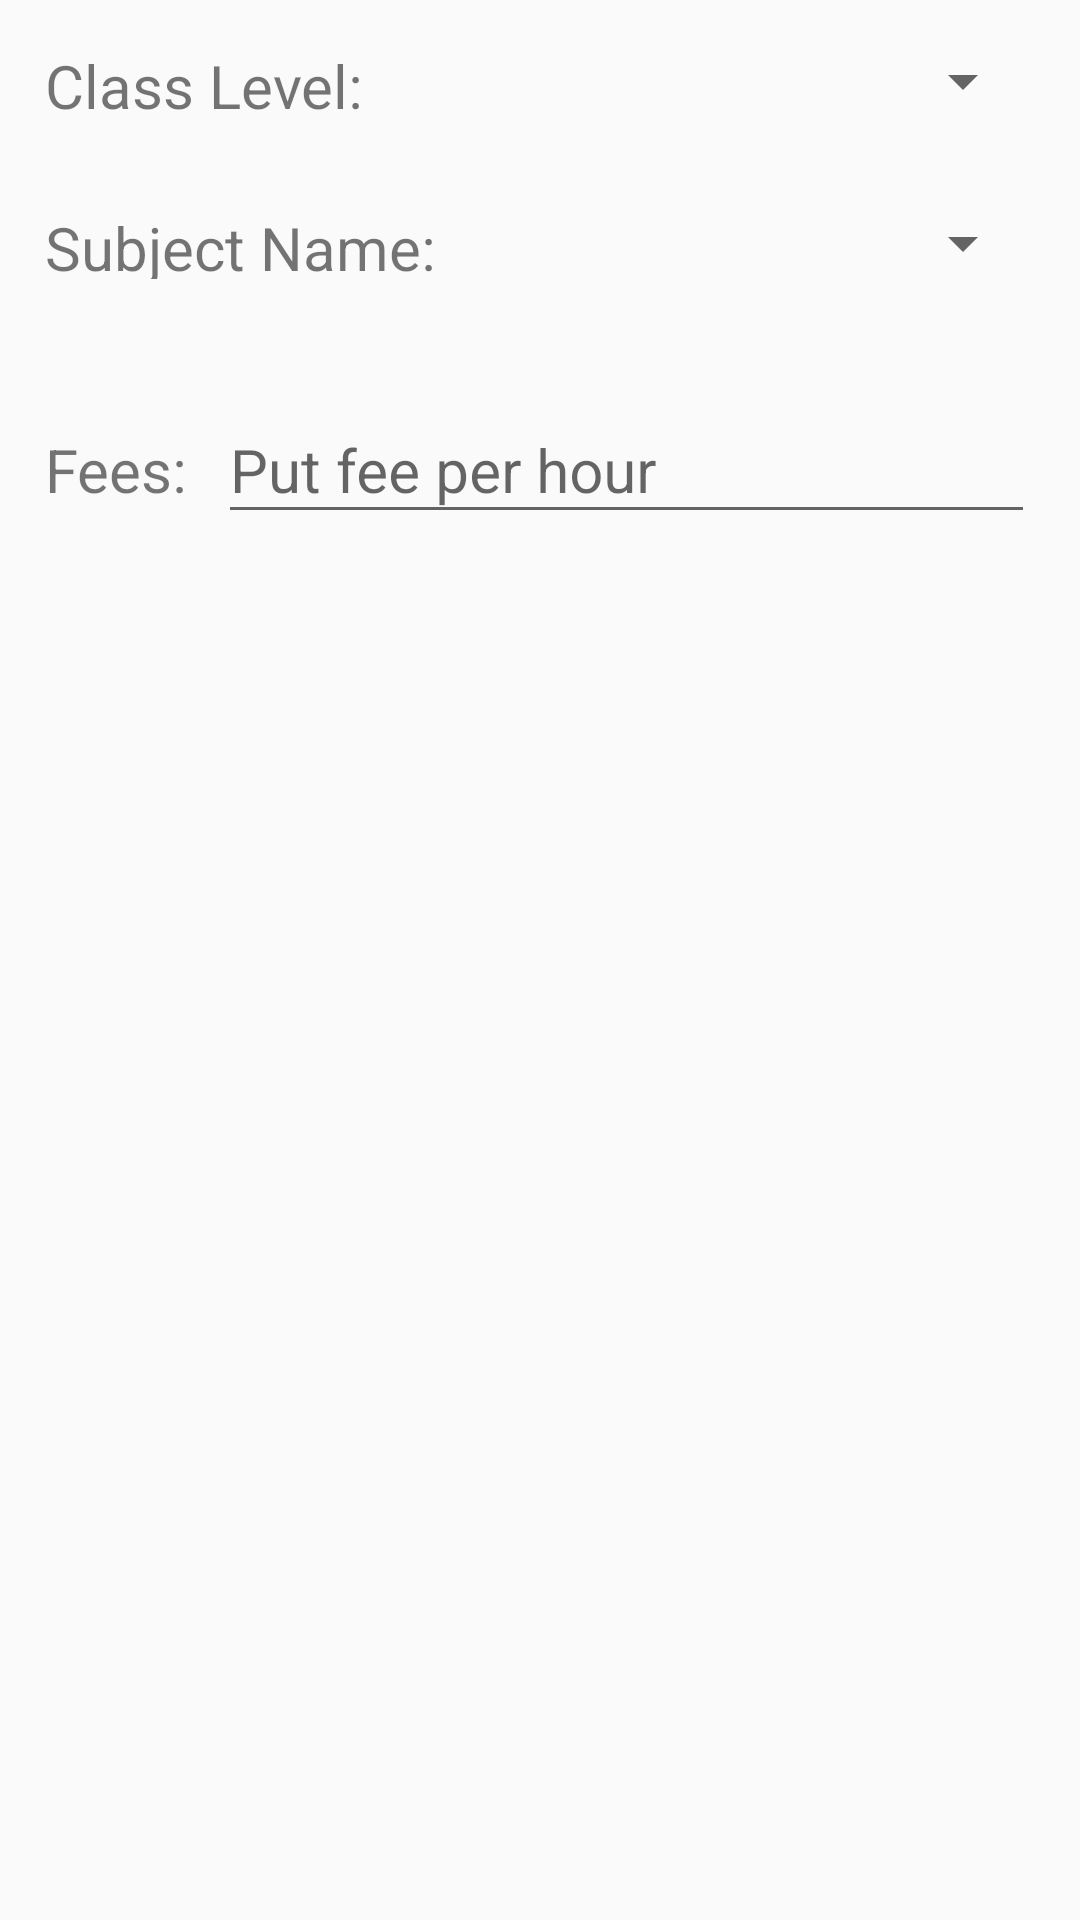

Layout XML and referenced resources for this Android screen:
<!-- AndroidManifest.xml: application theme AppTheme -->
<!-- res/layout/new_fees.xml -->
<?xml version="1.0" encoding="utf-8"?>
<LinearLayout xmlns:android="http://schemas.android.com/apk/res/android"
    android:layout_width="match_parent"
    android:layout_height="match_parent"
    android:orientation="vertical">
    <LinearLayout
        android:layout_width="match_parent"
        android:layout_height="wrap_content"
        android:layout_margin="15dp"
        android:layout_alignParentTop="true"
        android:layout_centerHorizontal="true">
        <TextView
            android:layout_width="wrap_content"
            android:layout_height="match_parent"
            android:text="Class Level:"
            android:textSize="20dp"/>
        <Spinner
            android:layout_width="match_parent"
            android:layout_height="wrap_content"
            android:layout_marginLeft="10dp"
            android:id="@+id/class_level_spinner"></Spinner>
    </LinearLayout>
    <LinearLayout
        android:layout_width="match_parent"
        android:layout_height="wrap_content"
        android:layout_margin="15dp"
        android:layout_alignParentTop="true"
        android:layout_centerHorizontal="true">
        <TextView
            android:layout_width="wrap_content"
            android:layout_height="match_parent"
            android:text="Subject Name:"
            android:textSize="20dp"/>
        <Spinner
            android:layout_width="match_parent"
            android:layout_height="wrap_content"
            android:layout_marginLeft="10dp"
            android:id="@+id/subject_name_spinner"></Spinner>
    </LinearLayout>
    <LinearLayout
        android:layout_width="match_parent"
        android:layout_height="wrap_content"
        android:layout_margin="15dp"
        android:layout_alignParentTop="true"
        android:layout_centerHorizontal="true">
        <TextView
            android:layout_width="wrap_content"
            android:layout_height="match_parent"
            android:text="Fees:"
            android:textSize="20dp"
            android:gravity="bottom"
            android:paddingBottom="8dp"/>
        <android.support.design.widget.TextInputLayout
            android:layout_width="match_parent"
            android:layout_height="wrap_content"
            android:layout_marginLeft="10dp"
            android:id="@+id/feeWrapper">
            <android.support.design.widget.TextInputEditText
                android:id="@+id/fee"
                android:textSize="20dp"
                android:layout_width="match_parent"
                android:layout_height="wrap_content"
                android:inputType="phone"
                android:hint="Put fee per hour"/>
        </android.support.design.widget.TextInputLayout>
    </LinearLayout>

</LinearLayout>
<!-- resources referenced by this layout -->
<resources>
  <style name="AppTheme" parent="Theme.AppCompat.Light.DarkActionBar">
          
          <item name="colorPrimary">@color/brightYellow</item>
          <item name="colorPrimaryDark">@color/darkYellow</item>
          <item name="colorAccent">@color/colorAccent</item>
      </style>
  <color name="brightYellow">#f4e937</color>
  <color name="darkYellow">#aaa770</color>
  <color name="colorAccent">#FF4081</color>
</resources>
